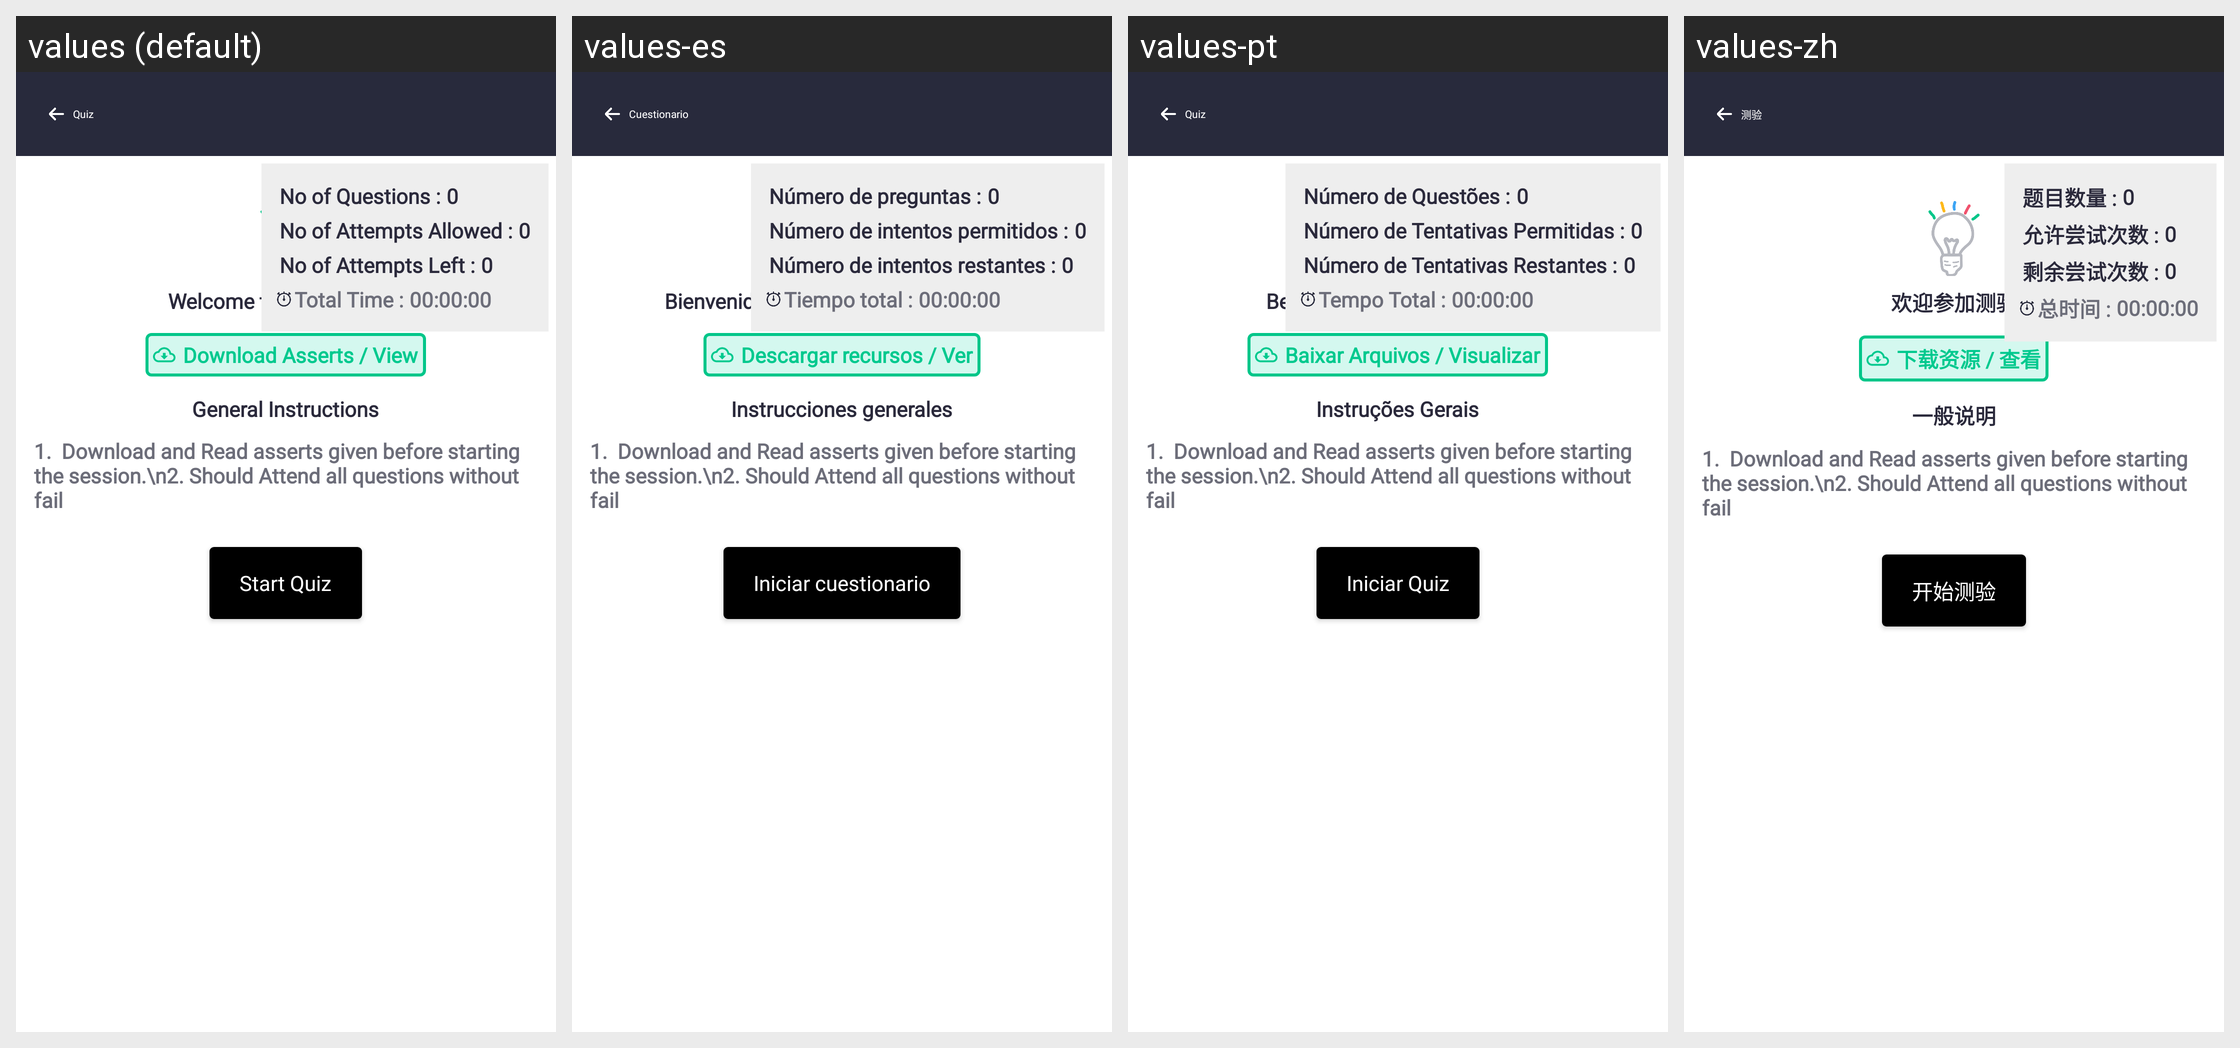

Strings drawn on this Android screen and how each of the app's shown locales translates them:
Android screen res/layout/activity_quiz.xml rendered under 4 locales, left to right: values (default), values-es, values-pt, values-zh. Device: Nexus 5 (rendered at 1080×1920; each locale shown at half size, 540×960, under a caption strip naming it); theme Theme.SANCLM.
Other locales in the repository, not shown: values-ar, values-fr, values-my, values-ru, values-th, values-vi.
Strings drawn on this screen, with the default value and each locale's value (text and hints the layout hard-codes, and strings that could not be matched under every locale, appear in the picture but are not listed):

quiz
  values: Quiz
  values-es: Cuestionario
  values-pt: Quiz
  values-zh: 测验

welcome_to_quiz_session
  values: Welcome to Quiz Session
  values-es: Bienvenido a la sesión de cuestionario
  values-pt: Bem-vindo à Sessão de Quiz
  values-zh: 欢迎参加测验

download_asserts
  values: Download Asserts / View
  values-es: Descargar recursos / Ver
  values-pt: Baixar Arquivos / Visualizar
  values-zh: 下载资源 / 查看

general_instructions
  values: General Instructions
  values-es: Instrucciones generales
  values-pt: Instruções Gerais
  values-zh: 一般说明

start_quiz
  values: Start Quiz
  values-es: Iniciar cuestionario
  values-pt: Iniciar Quiz
  values-zh: 开始测验

no_of_questions
  values: No of Questions :
  values-es: Número de preguntas :
  values-pt: Número de Questões :
  values-zh: 题目数量 :

no_of_attempts_allowed
  values: No of Attempts Allowed :
  values-es: Número de intentos permitidos :
  values-pt: Número de Tentativas Permitidas :
  values-zh: 允许尝试次数 :

no_of_attempts_left
  values: No of Attempts Left :
  values-es: Número de intentos restantes :
  values-pt: Número de Tentativas Restantes :
  values-zh: 剩余尝试次数 :

total_time
  values: Total Time :
  values-es: Tiempo total :
  values-pt: Tempo Total :
  values-zh: 总时间 :
